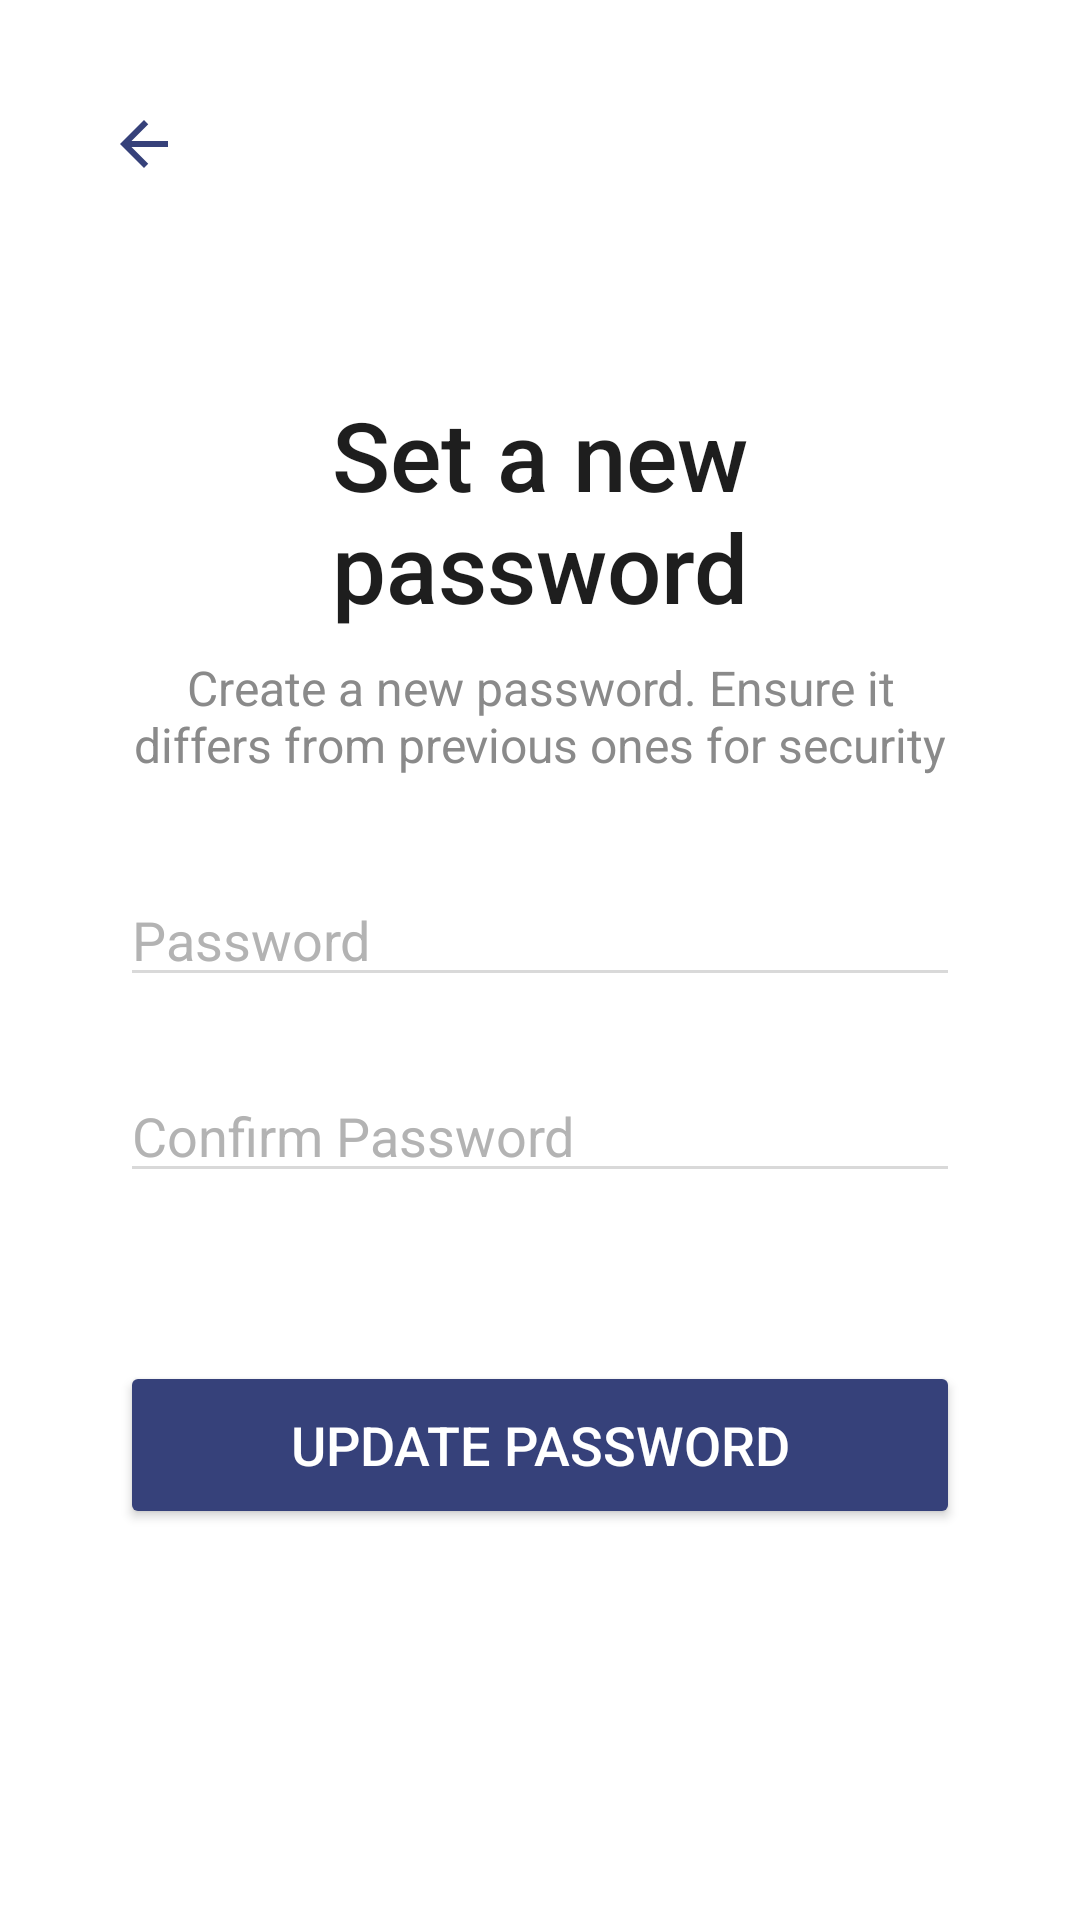

Produce the Android XML layout that renders to this screen, including the resource entries it uses.
<!-- AndroidManifest.xml: application theme Theme.BubbleChat -->
<!-- res/layout/activity_reset_password.xml -->
<?xml version="1.0" encoding="utf-8"?>
<RelativeLayout xmlns:android="http://schemas.android.com/apk/res/android"
    xmlns:app="http://schemas.android.com/apk/res-auto"
    android:layout_width="match_parent"
    android:layout_height="match_parent"
    android:background="#FFFFFF"
    android:padding="16dp">

    
    <ImageButton
        android:id="@+id/btnBack"
        android:layout_width="48dp"
        android:layout_height="48dp"
        android:src="@drawable/ic_arrow_back"
        android:background="?attr/selectableItemBackgroundBorderless"
        android:backgroundTint="@color/Primary"
        android:layout_marginStart="8dp"
        android:layout_marginTop="8dp"
        android:contentDescription="@string/back_button_desc"
        android:layout_alignParentStart="true"
        android:layout_alignParentTop="true"/>

    <LinearLayout
        android:layout_width="match_parent"
        android:layout_height="wrap_content"
        android:layout_centerInParent="true"
        android:orientation="vertical"
        android:paddingHorizontal="24dp">

        <TextView
            android:id="@+id/titleText"
            android:layout_width="match_parent"
            android:layout_height="wrap_content"
            android:layout_marginBottom="8dp"
            android:fontFamily="sans-serif-medium"
            android:text="Set a new password"
            android:textAlignment="center"
            android:textColor="@color/black"
            android:textSize="32sp" />

        <TextView
            android:id="@+id/instructionText"
            android:layout_width="match_parent"
            android:layout_height="wrap_content"
            android:layout_marginBottom="32dp"
            android:text="Create a new password. Ensure it differs from previous ones for security"
            android:textAlignment="center"
            android:textColor="@color/primary_light"
            android:textSize="16sp" />

        <LinearLayout
            android:id="@+id/passwordContainer"
            android:layout_width="match_parent"
            android:layout_height="wrap_content"
            android:orientation="vertical"
            android:gravity="center"
            android:layout_marginBottom="32dp">

            <EditText
                android:id="@+id/Password"
                android:layout_width="match_parent"
                android:layout_height="wrap_content"
                android:layout_marginBottom="24dp"
                android:backgroundTint="#D9D9D9"
                android:hint="Password"
                android:inputType="textPassword"
                android:textColor="#545454"
                android:textColorHint="#B3B3B3" />

            <EditText
                android:id="@+id/ConfirmPassword"
                android:layout_width="match_parent"
                android:layout_height="wrap_content"
                android:layout_marginBottom="24dp"
                android:backgroundTint="#D9D9D9"
                android:hint="Confirm Password"
                android:inputType="textPassword"
                android:textColor="#545454"
                android:textColorHint="#B3B3B3" />
        </LinearLayout>

        <Button
            android:id="@+id/btnUpdate"
            android:layout_width="match_parent"
            android:layout_height="56dp"
            android:backgroundTint="@color/Primary"
            android:text="Update Password"
            android:textColor="#FFFFFF"
            android:textSize="18sp" />

    </LinearLayout>
</RelativeLayout>
<!-- resources referenced by this layout -->
<resources>
  <color name="Primary">#36417A</color>
  <color name="black">#1E1E1E</color>
  <color name="primary_light">#8A8A8A</color>
  <!-- drawable ic_arrow_back (drawable) -->
  <?xml version="1.0" encoding="utf-8"?>
  <vector xmlns:android="http://schemas.android.com/apk/res/android"
      android:width="24dp"
      android:height="24dp"
      android:viewportWidth="24"
      android:viewportHeight="24">
      <path
          android:fillColor="@color/Primary"
          android:pathData="M20 11H7.83l5.59-5.59L12 4l-8 8 8 8 1.41-1.41L7.83 13H20v-2z"/>
  </vector>
  <string name="back_button_desc">Navigate back</string>
  <style name="Theme.BubbleChat" parent="Base.Theme.BubbleChat" />
  <style name="Base.Theme.BubbleChat" parent="Theme.Material3.DayNight.NoActionBar">
          
          
      </style>
</resources>
